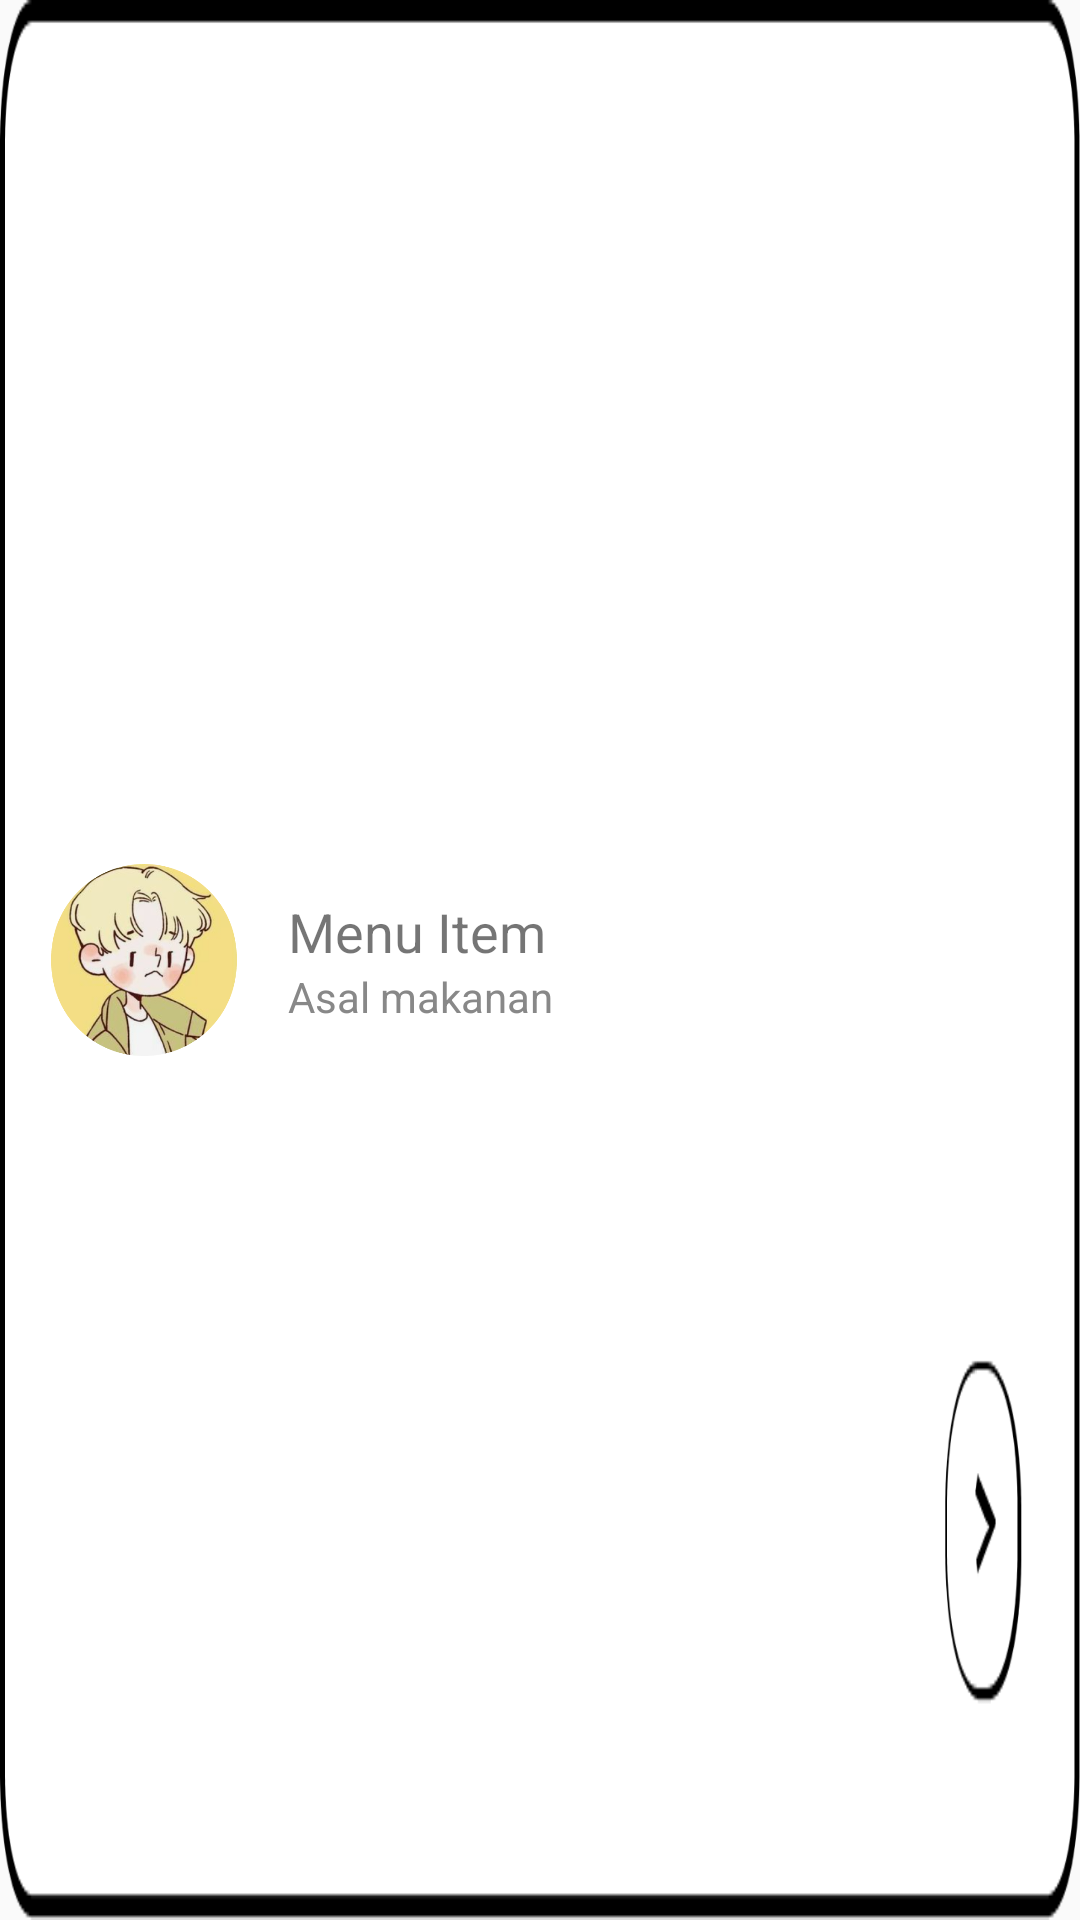

Layout XML and referenced resources for this Android screen:
<!-- AndroidManifest.xml: application theme Theme.Rentaurant -->
<!-- res/layout/activity_menu_item.xml -->
<?xml version="1.0" encoding="utf-8"?>
<LinearLayout xmlns:android="http://schemas.android.com/apk/res/android"
    android:layout_marginTop="12sp"
    android:layout_marginEnd="8sp"
    android:layout_width="334sp"
    android:layout_height="114sp"
    android:background="@drawable/bcitem"
    android:padding="16dp">

    <ImageView
        android:id="@+id/imageView"
        android:layout_width="64dp"
        android:layout_height="64dp"
        android:src="@drawable/profile"
        android:layout_gravity="center_vertical" />

    <LinearLayout
        android:id="@+id/tulisan"
        android:layout_width="match_parent"
        android:layout_height="wrap_content"
        android:layout_marginStart="16sp"
        android:layout_gravity="center_vertical"
        android:gravity="start"
        android:orientation="vertical">

        <TextView
            android:id="@+id/textViewName"
            android:layout_width="wrap_content"
            android:layout_height="wrap_content"
            android:text="Menu Item"
            android:textSize="18sp" />

        <TextView
            android:id="@+id/textViewDescription"
            android:layout_width="wrap_content"
            android:layout_height="wrap_content"
            android:text="Asal makanan"
            android:textColor="#888888"
            android:textSize="14sp" />
    </LinearLayout>

</LinearLayout>
<!-- resources referenced by this layout -->
<resources>
  <!-- drawable bcitem: png bitmap (drawable, 8447 bytes) -->
  <!-- drawable profile: png bitmap (drawable, 162119 bytes) -->
  <style name="Theme.Rentaurant" parent="Base.Theme.Rentaurant" />
  <style name="Base.Theme.Rentaurant" parent="Theme.AppCompat.Light.NoActionBar">
          
          
      </style>
</resources>
